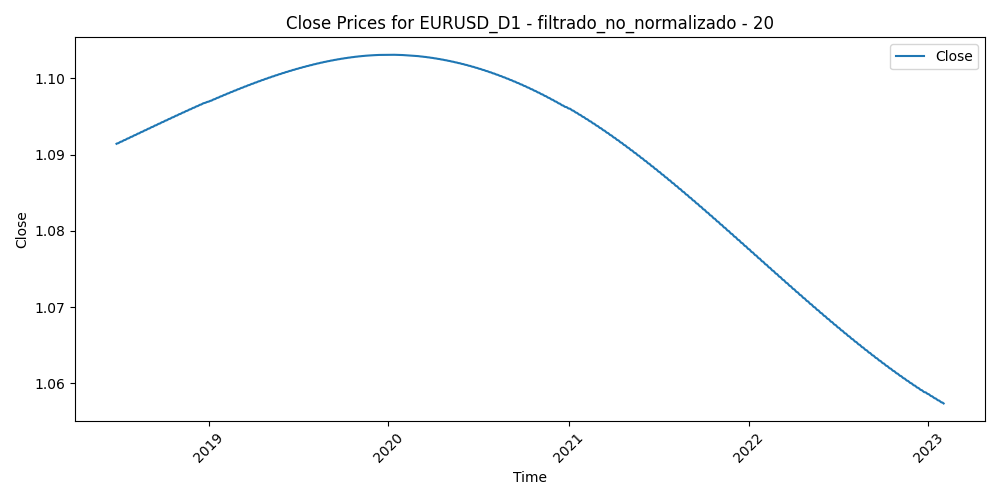

Data behind this chart, as committed beside it:
Time, Close, Volume, diferencia_media_20
2018-06-28, 1.091, 205472, 0.01031
2018-06-29, 1.091, 224381, -0.001215
2018-07-02, 1.092, 146295, 0.003148
2018-07-03, 1.092, 147215, 0.000814
2018-07-04, 1.092, 118954, 0.000473
2018-07-05, 1.092, 155530, -0.003617
2018-07-06, 1.092, 139608, -0.008856
2018-07-09, 1.092, 128046, -0.009742
2018-07-10, 1.092, 124510, -0.009191
2018-07-11, 1.092, 170009, -0.00276
2018-07-12, 1.092, 139000, -0.001798
2018-07-13, 1.092, 131367, -0.003014
2018-07-16, 1.092, 122258, -0.005062
2018-07-17, 1.092, 142508, 0.0002945
2018-07-18, 1.092, 137506, 0.002757
2018-07-19, 1.092, 194746, 0.002714
2018-07-20, 1.092, 216752, -0.004875
2018-07-23, 1.092, 120372, -0.001953
2018-07-24, 1.092, 129263, -0.0008065
2018-07-25, 1.092, 141170, -0.004626
2018-07-26, 1.092, 140619, 0.004306
2018-07-27, 1.092, 116762, 0.002709
2018-07-30, 1.092, 87697, -0.00169
2018-07-31, 1.092, 125318, -1.6499999999863846e-05
2018-08-01, 1.092, 115596, 0.002943
2018-08-02, 1.093, 111036, 0.009956
2018-08-03, 1.093, 124422, 0.01087
2018-08-06, 1.093, 83575, 0.01129
2018-08-07, 1.093, 89715, 0.005975
2018-08-08, 1.093, 86802, 0.004541
2018-08-09, 1.093, 100099, 0.01208
2018-08-10, 1.093, 222094, 0.02247
2018-08-13, 1.093, 188564, 0.02096
2018-08-14, 1.093, 153618, 0.02598
2018-08-15, 1.093, 152170, 0.02427
2018-08-16, 1.093, 166195, 0.01988
2018-08-17, 1.093, 134253, 0.01221
2018-08-20, 1.093, 108952, 0.00673
2018-08-21, 1.093, 155467, -0.002613
2018-08-22, 1.093, 133753, -0.005812
2018-08-23, 1.093, 128363, -0.0008765
2018-08-24, 1.093, 134058, -0.008997
2018-08-27, 1.093, 80250, -0.01481
2018-08-28, 1.093, 95410, -0.01638
2018-08-29, 1.093, 104787, -0.01739
2018-08-30, 1.093, 102420, -0.01304
2018-08-31, 1.093, 111007, -0.006714
2018-09-03, 1.093, 63456, -0.007493
2018-09-04, 1.093, 95607, -0.004132
2018-09-05, 1.094, 106855, -0.008789
2018-09-06, 1.094, 104654, -0.007694
2018-09-07, 1.094, 107424, 0.000201
2018-09-10, 1.094, 74856, -0.003112
2018-09-11, 1.094, 80219, -0.002804
2018-09-12, 1.094, 91862, -0.00357
2018-09-13, 1.094, 88979, -0.008409
2018-09-14, 1.094, 74738, -0.000643
2018-09-17, 1.094, 67444, -0.005801
2018-09-18, 1.094, 102702, -0.003586
2018-09-19, 1.094, 88699, -0.003902
... 1,133 more rows
